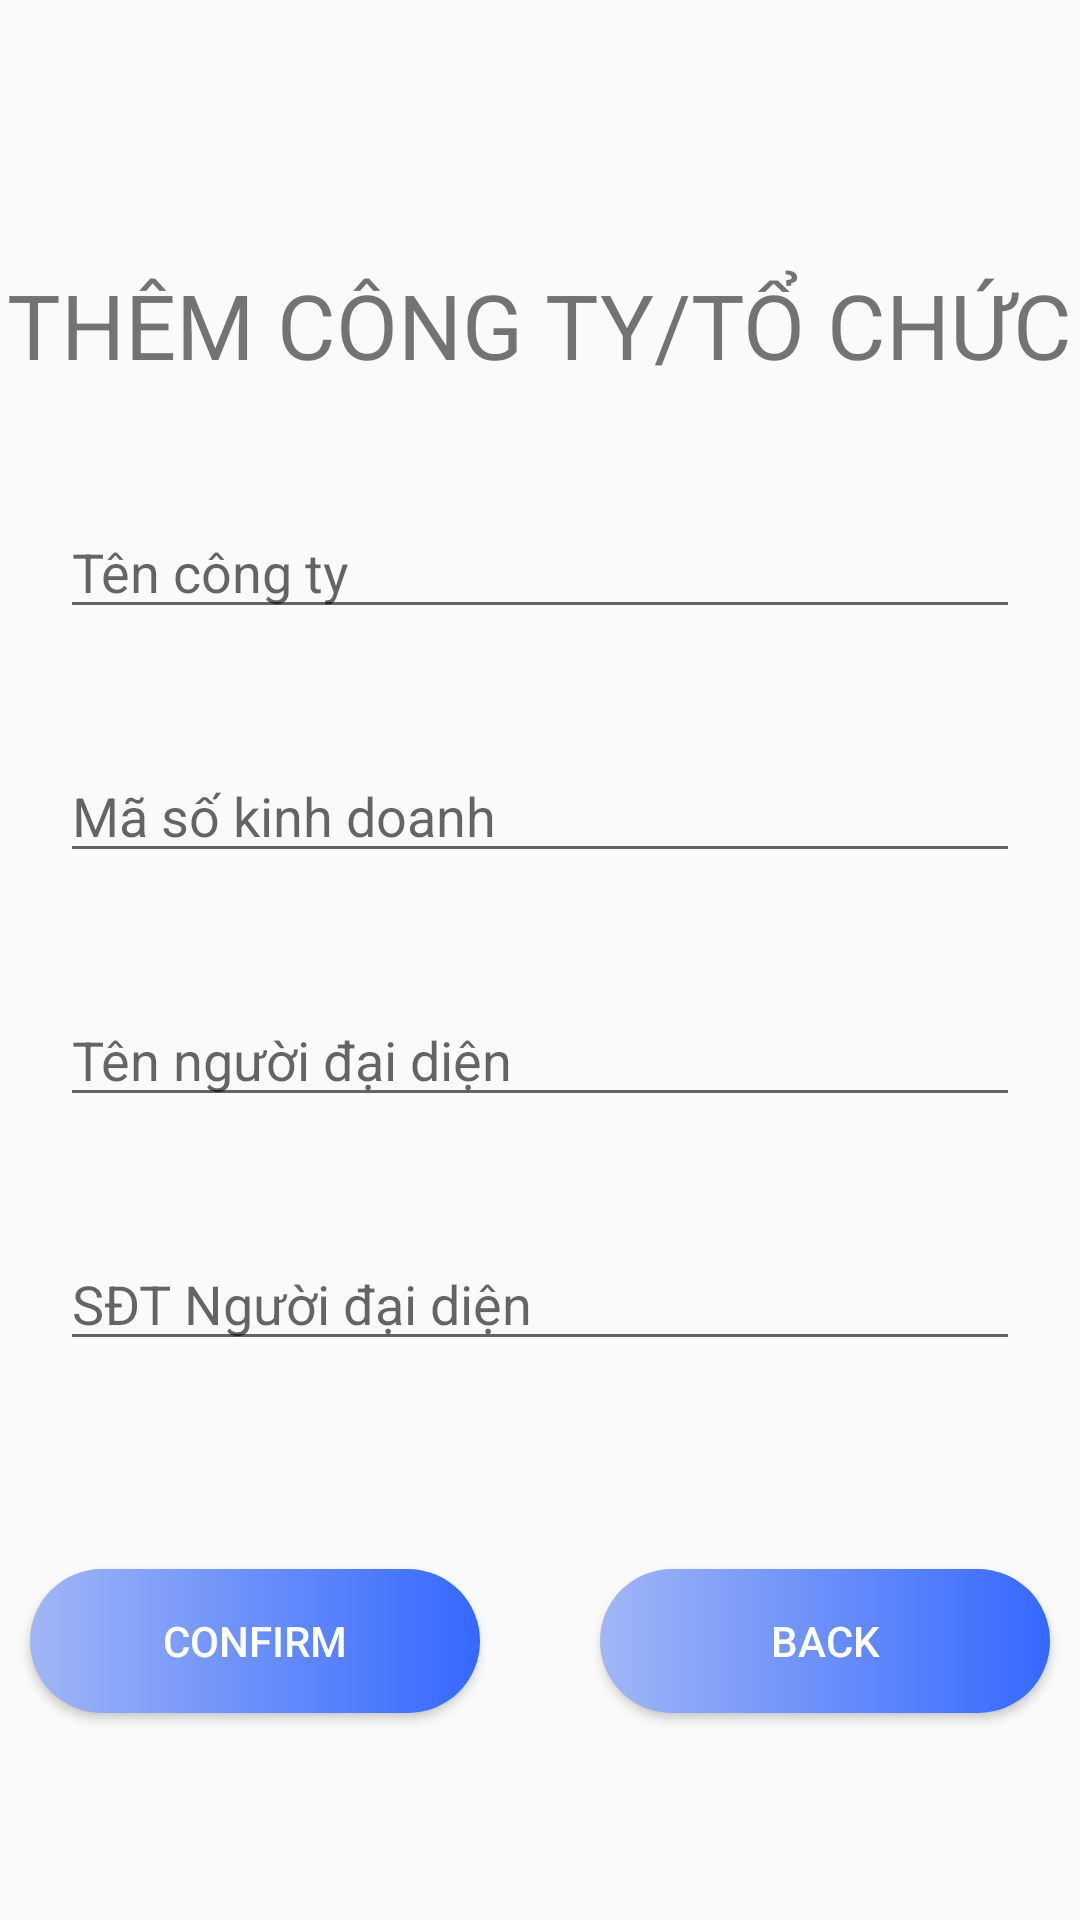

Android layout source for this screen:
<!-- AndroidManifest.xml: application theme Theme.Aiesec -->
<!-- res/layout/activity_add_company.xml -->
<?xml version="1.0" encoding="utf-8"?>
<androidx.constraintlayout.widget.ConstraintLayout xmlns:android="http://schemas.android.com/apk/res/android"
    xmlns:app="http://schemas.android.com/apk/res-auto"
    xmlns:tools="http://schemas.android.com/tools"
    android:layout_width="match_parent"
    android:layout_height="match_parent"
    tools:context=".AddCompany">

    <TextView
        android:id="@+id/textView9"
        android:layout_width="wrap_content"
        android:layout_height="wrap_content"
        android:layout_marginTop="88dp"
        android:text="THÊM CÔNG TY/TỔ CHỨC"
        android:textSize="30sp"
        app:layout_constraintEnd_toEndOf="parent"
        app:layout_constraintStart_toStartOf="parent"
        app:layout_constraintTop_toTopOf="parent" />

    <EditText
        android:id="@+id/add_comp_name"
        android:layout_width="match_parent"
        android:layout_height="wrap_content"
        android:hint="Tên công ty"
        android:layout_marginLeft="20dp"
        android:layout_marginTop="40dp"
        android:layout_marginRight="20dp"
        app:layout_constraintEnd_toEndOf="parent"
        app:layout_constraintStart_toStartOf="parent"
        app:layout_constraintTop_toBottomOf="@+id/textView9" />

    <EditText
        android:id="@+id/add_comp_id"
        android:layout_width="match_parent"
        android:layout_height="wrap_content"
        android:hint="Mã số kinh doanh"
        android:layout_marginLeft="20dp"
        android:layout_marginTop="40dp"
        android:layout_marginRight="20dp"
        app:layout_constraintEnd_toEndOf="parent"
        app:layout_constraintStart_toStartOf="parent"
        app:layout_constraintTop_toBottomOf="@+id/add_comp_name" />

    <EditText
        android:id="@+id/add_comp_rep"
        android:layout_width="match_parent"
        android:layout_height="wrap_content"
        android:hint="Tên người đại diện"
        android:layout_marginLeft="20dp"
        android:layout_marginTop="40dp"
        android:layout_marginRight="20dp"
        app:layout_constraintEnd_toEndOf="parent"
        app:layout_constraintStart_toStartOf="parent"
        app:layout_constraintTop_toBottomOf="@+id/add_comp_id" />

    <EditText
        android:id="@+id/add_comp_rep_phone"
        android:layout_width="match_parent"
        android:layout_height="wrap_content"
        android:hint="SĐT Người đại diện"
        android:layout_marginLeft="20dp"
        android:layout_marginTop="40dp"
        android:layout_marginRight="20dp"
        app:layout_constraintEnd_toEndOf="parent"
        app:layout_constraintStart_toStartOf="parent"
        app:layout_constraintTop_toBottomOf="@+id/add_comp_rep" />

    <LinearLayout
        android:layout_width="match_parent"
        android:layout_height="wrap_content"
        android:gravity="center_horizontal"
        android:orientation="horizontal"
        app:layout_constraintBottom_toBottomOf="parent"
        app:layout_constraintTop_toBottomOf="@+id/add_comp_rep_phone">

        <Button
            android:id="@+id/add_comp_confirm_bttn"
            android:layout_width="150dp"
            android:layout_height="wrap_content"
            android:layout_margin="20dp"
            android:background="@drawable/custom_bttn"
            android:text="Confirm"
            android:textColor="@color/white" />

        <Button
            android:id="@+id/add_comp_back_bttn"
            android:layout_width="150dp"
            android:layout_height="wrap_content"
            android:layout_margin="20dp"
            android:background="@drawable/custom_bttn"
            android:text="Back"
            android:textColor="@color/white" />
    </LinearLayout>

</androidx.constraintlayout.widget.ConstraintLayout>
<!-- resources referenced by this layout -->
<resources>
  <color name="white">#FFFFFFFF</color>
  <!-- drawable custom_bttn (drawable) -->
  <?xml version="1.0" encoding="utf-8"?>
  <shape xmlns:android="http://schemas.android.com/apk/res/android" >
      <gradient
          android:startColor="#A0B6F6"
          android:endColor="#3568FF"/>
      <padding android:left="10dp"
          android:top="10dp"
          android:right="10dp"
          android:bottom="10dp" />
      <corners android:radius="45dp"/>
  
  </shape>
  <style name="Theme.Aiesec" parent="Theme.AppCompat.Light.NoActionBar">
          
          <item name="colorPrimary">@color/login_color</item>
          <item name="colorPrimaryVariant">@color/login_color</item>
          <item name="colorOnPrimary">#736F6F</item>
          
          <item name="colorSecondary">@color/teal_200</item>
          <item name="colorSecondaryVariant">@color/teal_700</item>
          <item name="colorOnSecondary">@color/white</item>
          
          <item name="android:statusBarColor" tools:targetApi="l">?attr/colorPrimaryVariant</item>
          
      </style>
  <color name="login_color">#008EFF</color>
  <color name="teal_200">#FF03DAC5</color>
  <color name="teal_700">#FF018786</color>
</resources>
